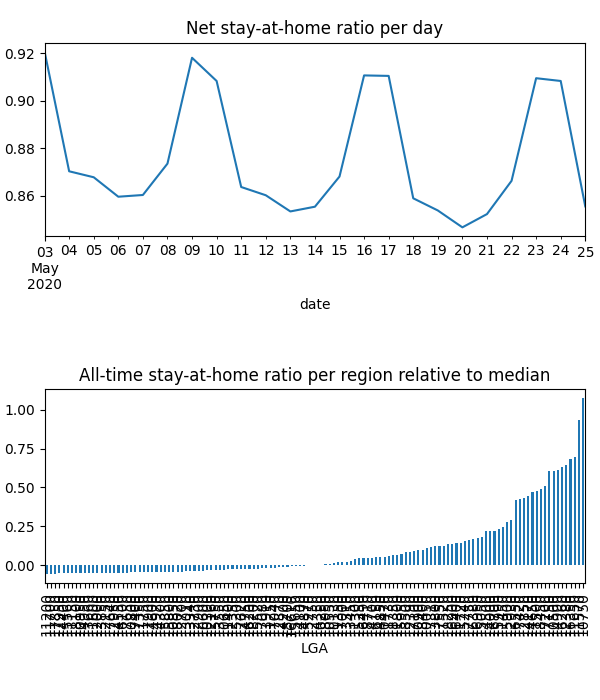

The data file committed next to this chart (first rows):
date, LGA, km, stay, weight, visit
2020-05-03, 10050, 0.4448, 0.9469, 0.007857, 0.0
2020-05-03, 10130, 0.1074, 0.9872, 0.003306, 3.478126564451797e-05
2020-05-03, 10250, 0.0, 1.0, 0.00274, 0.0
2020-05-03, 10300, 0.3336, 0.9585, 0.001209, 0.0
2020-05-03, 10470, 0.3463, 0.9576, 0.005402, 0.0
2020-05-03, 10500, 1.247, 0.8956, 0.03345, 0.0525
2020-05-03, 10550, 0.0, 1.0, 0.002975, 0.0
2020-05-03, 10600, 0.0, 1.0, 0.0009935, 0.0
2020-05-03, 10650, 0.0, 1.0, 0.001321, 0.0
2020-05-03, 10750, 1.472, 0.89, 0.05909, 0.07073
2020-05-03, 10800, 0.0, 1.0, 0.0004862, 0.0
2020-05-03, 10850, 0.0, 1.0, 0.0006781, 9.938676024036547e-05
2020-05-03, 10900, 0.2111, 0.9777, 0.007484, 0.001812
2020-05-03, 10950, 0.0, 1.0, 0.0002433, 0.0
2020-05-03, 11150, 0.0, 1.0, 0.0002131, 0.0
2020-05-03, 11200, 0.0, 1.0, 6.470544416269727e-05, 0.0
2020-05-03, 11250, 0.6713, 0.919, 0.00202, 0.0
2020-05-03, 11300, 1.278, 0.8837, 0.004974, 0.008739
2020-05-03, 11350, 0.0, 1.0, 0.00328, 0.0
2020-05-03, 11400, 0.1957, 0.9782, 0.00142, 0.0004299
2020-05-03, 11450, 1.441, 0.9054, 0.01586, 0.01291
2020-05-03, 11500, 1.474, 0.9021, 0.02795, 0.02273
2020-05-03, 11520, 1.163, 0.8886, 0.009373, 0.01748
2020-05-03, 11570, 1.375, 0.8819, 0.05147, 0.08633
2020-05-03, 11600, 0.0, 1.0, 0.0002851, 0.0
2020-05-03, 11650, 0.5793, 0.9431, 0.03692, 0.001041
2020-05-03, 11700, 0.0, 1.0, 0.0001006, 0.0
2020-05-03, 11720, 0.1874, 0.981, 0.009637, 0.001433
2020-05-03, 11730, 0.08606, 0.9911, 0.005281, 0.0
2020-05-03, 11750, 0.0, 1.0, 0.0005296, 0.0
2020-05-03, 11800, 0.02432, 0.9971, 0.005614, 0.0
2020-05-03, 12000, 0.0, 1.0, 0.0003744, 0.0
2020-05-03, 12150, 0.0, 1.0, 0.0002986, 0.0
2020-05-03, 12160, 0.0, 1.0, 0.001182, 0.0
2020-05-03, 12350, 0.0, 1.0, 0.001302, 0.0
2020-05-03, 12380, 1.618, 0.8724, 0.03661, 0.07438
2020-05-03, 12390, 0.5632, 0.9361, 0.007167, 0.0
2020-05-03, 12700, 0.0, 1.0, 0.0008725, 0.0
2020-05-03, 12730, 0.0, 1.0, 0.0008484, 0.0
2020-05-03, 12750, 0.0, 1.0, 0.002556, 0.0
2020-05-03, 12850, 1.539, 0.8741, 0.02543, 0.04988
2020-05-03, 12870, 0.0, 1.0, 0.00196, 0.0
2020-05-03, 12900, 0.0, 1.0, 0.0009932, 0.0
2020-05-03, 12930, 1.318, 0.8855, 0.01835, 0.02754
2020-05-03, 12950, 0.0, 1.0, 0.0003409, 0.0
2020-05-03, 13010, 0.0, 1.0, 0.0007332, 0.0
2020-05-03, 13310, 0.4667, 0.9419, 0.003776, 0.0
2020-05-03, 13340, 0.0, 1.0, 0.0008626, 0.0
2020-05-03, 13450, 0.33, 0.9591, 0.004147, 0.0
2020-05-03, 13550, 0.0, 1.0, 0.001298, 0.0
2020-05-03, 13660, 0.0, 1.0, 0.0002511, 0.0
2020-05-03, 13800, 0.2744, 0.9803, 0.008746, 0.00158
2020-05-03, 13850, 0.0, 1.0, 0.0003559, 0.0
2020-05-03, 13910, 0.0, 1.0, 0.001776, 0.0
2020-05-03, 14000, 0.7915, 0.9329, 0.01365, 0.01264
2020-05-03, 14100, 1.138, 0.89, 0.002651, 0.00504
2020-05-03, 14170, 1.261, 0.8891, 0.02542, 0.04502
2020-05-03, 14200, 0.0, 1.0, 0.001934, 0.0
2020-05-03, 14300, 0.0, 1.0, 0.0006128, 0.0
2020-05-03, 14350, 0.0, 1.0, 0.002664, 0.0
... 2,884 more rows
